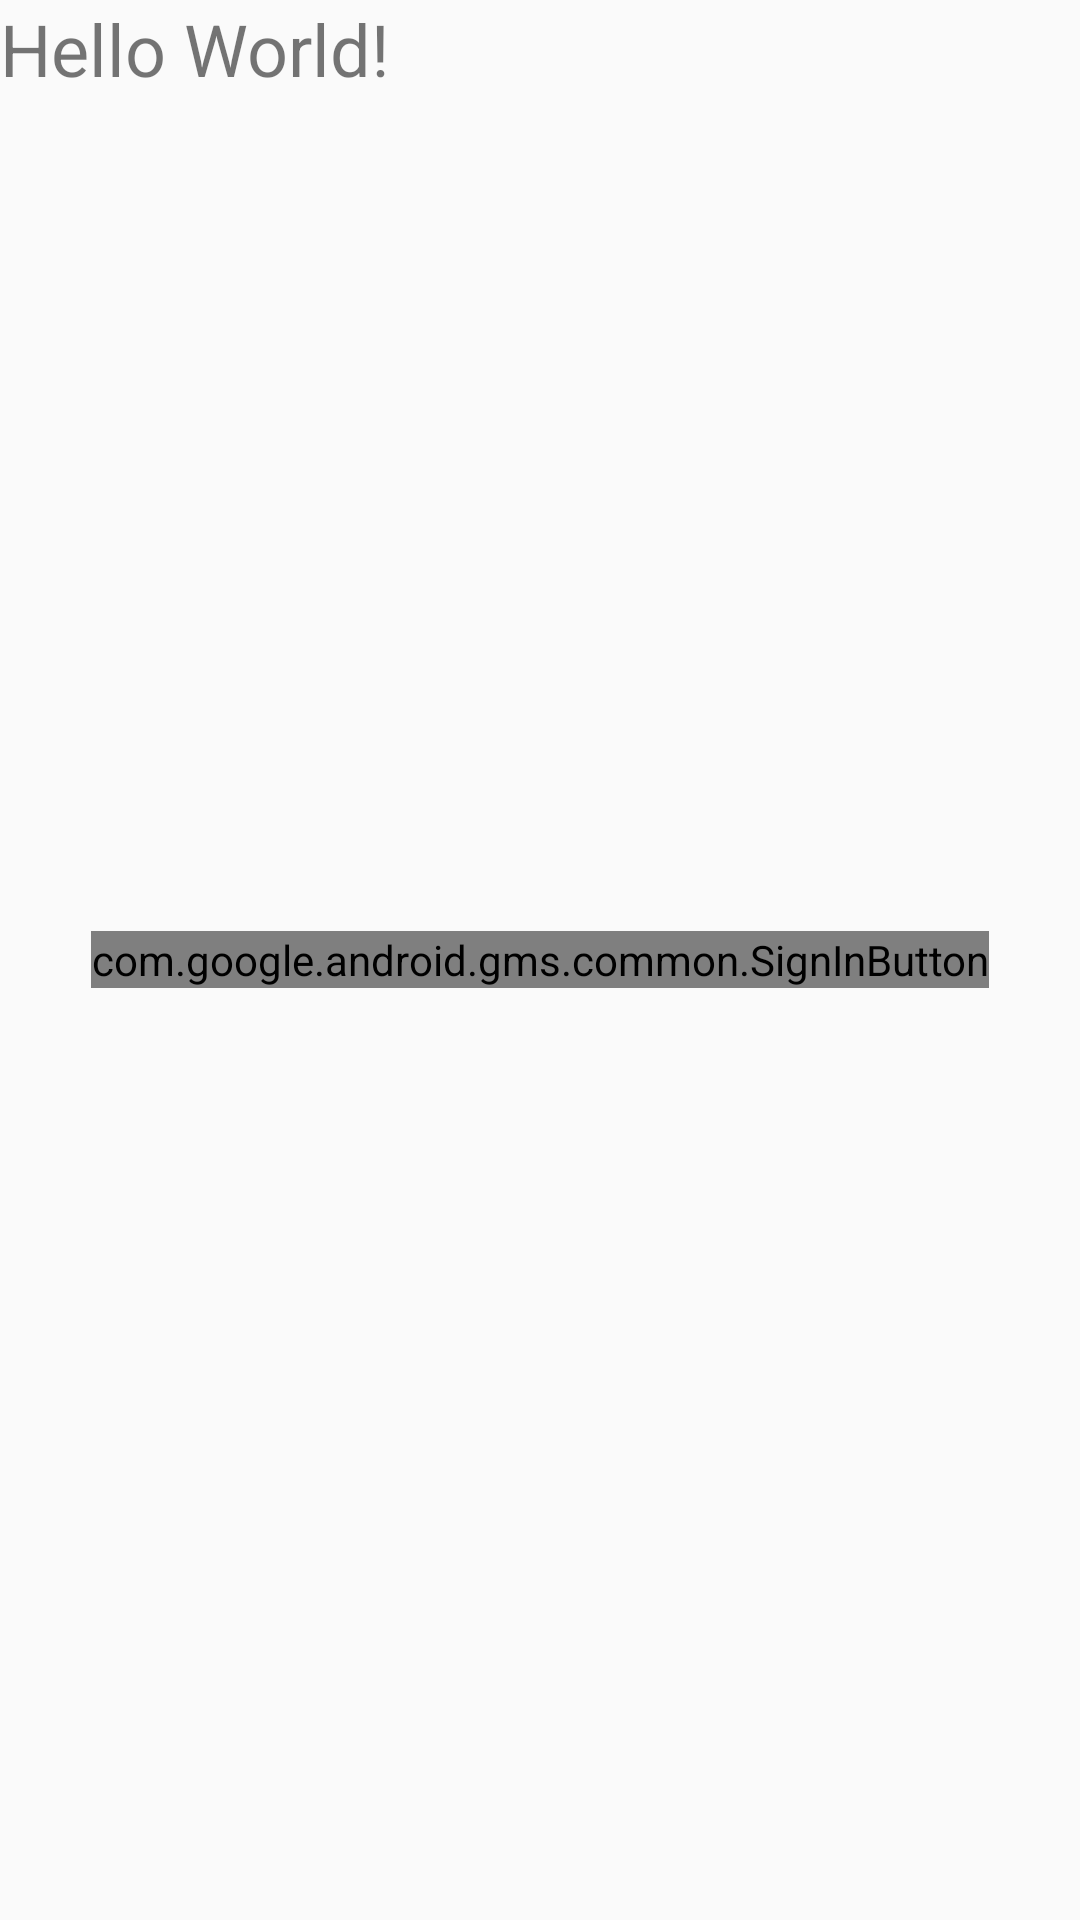

Reconstruct the res/layout file that produces this screen, plus the resources it refers to.
<!-- AndroidManifest.xml: application theme AppTheme -->
<!-- res/layout/activity_login.xml -->
<?xml version="1.0" encoding="utf-8"?>
<RelativeLayout xmlns:android="http://schemas.android.com/apk/res/android"
    xmlns:app="http://schemas.android.com/apk/res-auto"
    android:layout_width="match_parent"
    android:layout_height="match_parent"
    android:animateLayoutChanges="true">

    <TextView
        android:id="@+id/tvInfo"
        android:layout_width="wrap_content"
        android:layout_height="wrap_content"
        android:text="Hello World!"
        android:textSize="24sp"
        app:layout_constraintBottom_toBottomOf="parent"
        app:layout_constraintLeft_toLeftOf="parent"
        app:layout_constraintRight_toRightOf="parent"
        app:layout_constraintTop_toTopOf="parent" />

    <Button
        android:id="@+id/btnSignOut"
        android:layout_width="wrap_content"
        android:layout_height="wrap_content"
        android:layout_centerInParent="true"
        android:text="Logout"
        android:visibility="gone" />

    <com.google.android.gms.common.SignInButton
        android:id="@+id/btnSignIn"
        android:layout_width="wrap_content"
        android:layout_height="wrap_content"
        android:layout_centerInParent="true" />

</RelativeLayout>
<!-- resources referenced by this layout -->
<resources>
  <style name="AppTheme" parent="Theme.AppCompat.Light.NoActionBar">
          
          <item name="colorPrimary">@color/colorPrimary</item>
          <item name="colorPrimaryDark">@color/colorPrimaryDark</item>
          <item name="colorAccent">@color/colorAccent</item>
      </style>
  <color name="colorPrimary">#008577</color>
  <color name="colorPrimaryDark">#00574B</color>
  <color name="colorAccent">#D81B60</color>
</resources>
